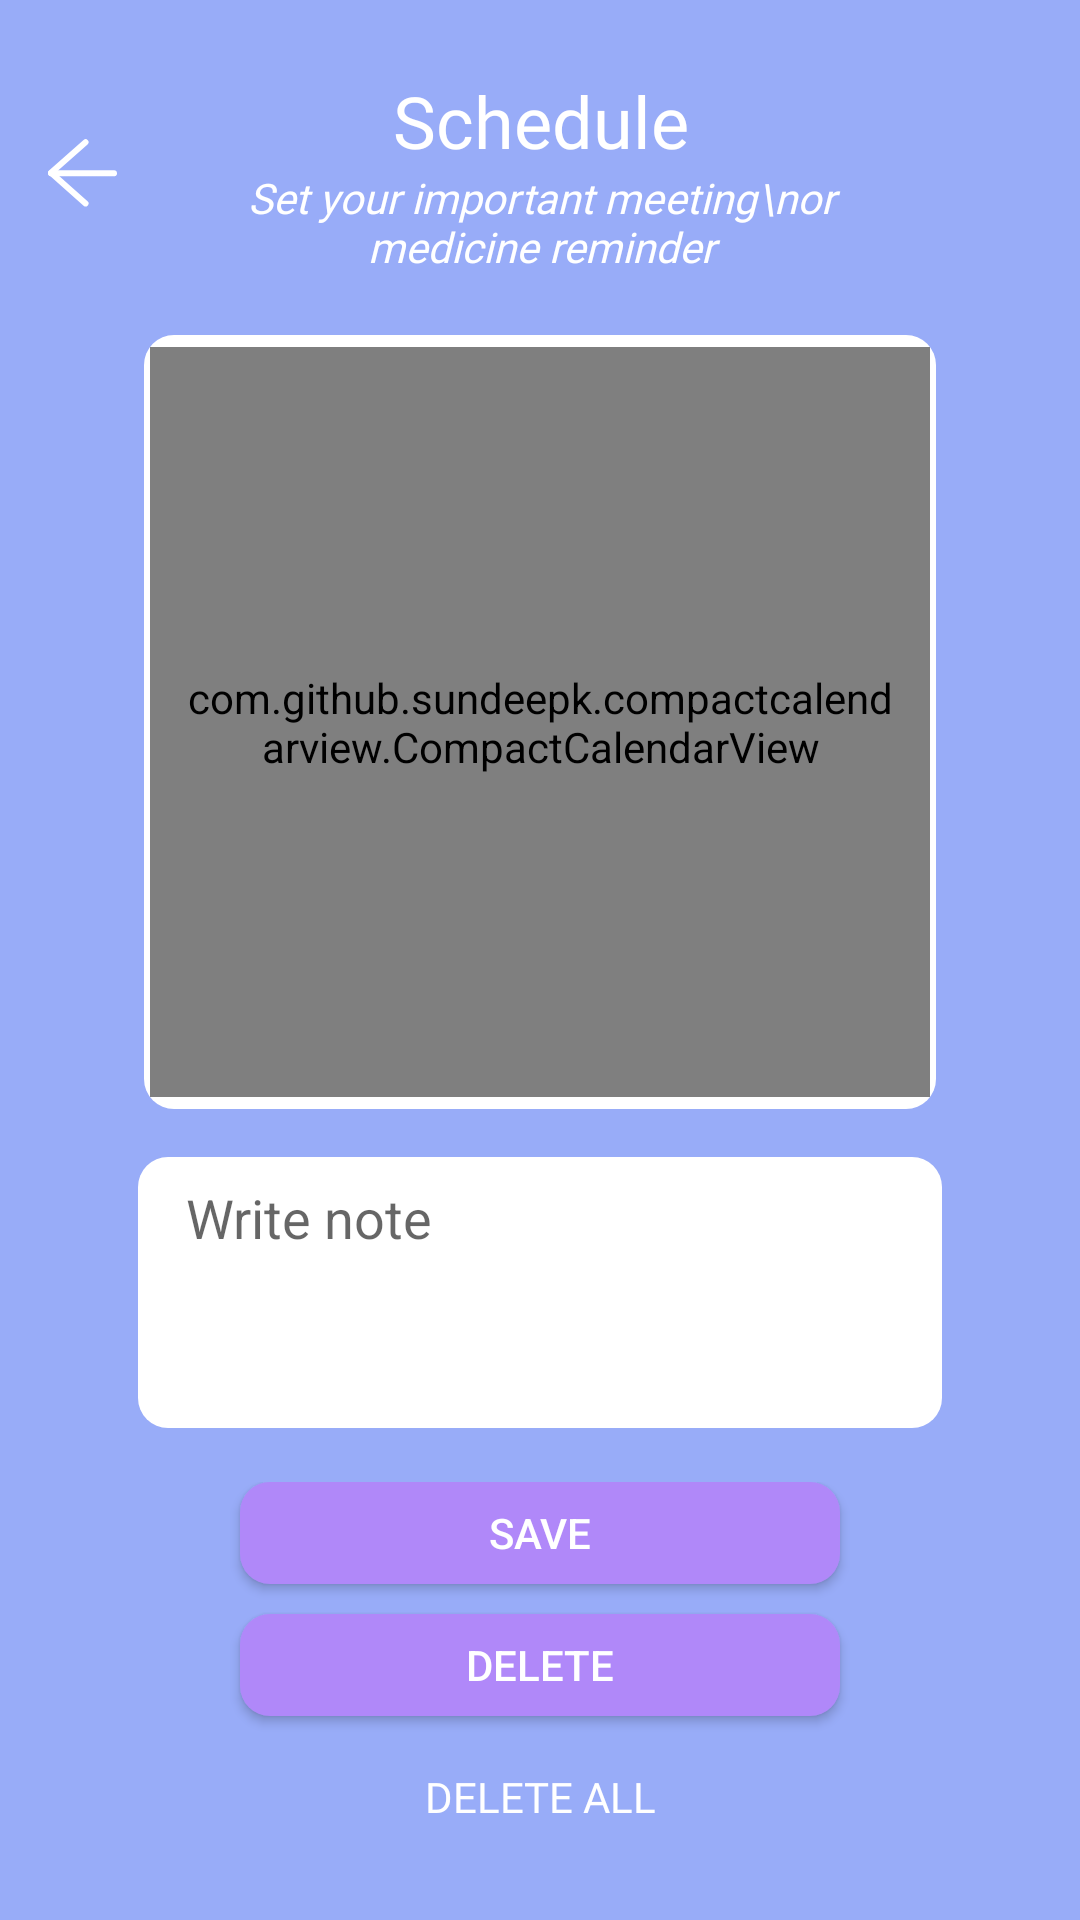

Android layout source for this screen:
<!-- AndroidManifest.xml: application theme Theme.App -->
<!-- res/layout/activity_schedule.xml -->
<?xml version="1.0" encoding="utf-8"?>
<LinearLayout xmlns:android="http://schemas.android.com/apk/res/android"
    xmlns:app="http://schemas.android.com/apk/res-auto"
    xmlns:tools="http://schemas.android.com/tools"
    android:layout_width="match_parent"
    android:layout_height="match_parent"
    android:background="@color/purple_blue"
    android:orientation="vertical"
    tools:context=".Schedule">

    <LinearLayout
        android:layout_width="match_parent"
        android:layout_height="wrap_content"
        android:layout_marginTop="24dp"
        android:layout_weight="0"
        android:orientation="horizontal">

        <ImageButton
            android:id="@+id/back"
            android:layout_width="wrap_content"
            android:layout_height="wrap_content"
            android:layout_gravity="center_vertical"
            android:layout_marginLeft="16dp"
            android:background="@drawable/back_btn"
            android:backgroundTint="@color/white" />

        <LinearLayout
            android:layout_width="match_parent"
            android:layout_height="wrap_content"
            android:layout_gravity="center"
            android:layout_marginEnd="38dp"
            android:layout_weight="0"
            android:orientation="vertical">

            <TextView
                android:id="@+id/header"
                android:layout_width="match_parent"
                android:layout_height="wrap_content"
                android:layout_gravity="center"
                android:fontFamily="@font/roboto_medium"
                android:text="Schedule"
                android:textAlignment="center"
                android:textColor="@color/white"
                android:textSize="24sp" />

            <TextView
                android:layout_width="match_parent"
                android:layout_height="wrap_content"
                android:layout_gravity="center"
                android:layout_marginStart="16dp"
                android:layout_marginTop="0dp"
                android:layout_marginEnd="16dp"
                android:fontFamily="@font/roboto_medium"
                android:text="Set your important meeting\nor medicine reminder"
                android:textAlignment="center"
                android:textColor="@color/white"
                android:textSize="14sp"
                android:textStyle="italic" />
        </LinearLayout>
    </LinearLayout>

    <LinearLayout
        android:layout_width="match_parent"
        android:layout_height="match_parent"
        android:layout_marginStart="20dp"
        android:layout_marginTop="12dp"
        android:layout_marginEnd="20dp"
        android:orientation="vertical">

        <FrameLayout
            android:layout_width="wrap_content"
            android:layout_height="wrap_content"
            android:layout_margin="8dp"
            android:layout_weight="0">

            <ImageView
                android:layout_width="match_parent"
                android:layout_height="match_parent"
                android:layout_marginStart="20dp"
                android:layout_marginEnd="20dp"
                android:background="@drawable/border_radius" />

            <com.github.sundeepk.compactcalendarview.CompactCalendarView
                android:id="@+id/compactcalendar_view"
                android:layout_width="fill_parent"
                android:layout_height="250dp"
                android:layout_marginStart="22dp"
                android:layout_marginTop="4dp"
                android:layout_marginEnd="22dp"
                android:layout_marginBottom="4dp"
                android:paddingLeft="10dp"
                android:paddingRight="10dp"
                app:compactCalendarBackgroundColor="#ffffff"
                app:compactCalendarCurrentDayBackgroundColor="@color/purple"
                app:compactCalendarCurrentSelectedDayBackgroundColor="@color/sky_blue"
                app:compactCalendarMultiEventIndicatorColor="#fff"
                app:compactCalendarTargetHeight="250dp"
                app:compactCalendarTextColor="@color/black"
                app:compactCalendarTextSize="12sp" />
        </FrameLayout>

        <EditText
            android:id="@+id/noteEditText"
            android:layout_width="match_parent"
            android:layout_height="24dp"
            android:layout_gravity="center_vertical"
            android:layout_marginStart="26dp"
            android:layout_marginTop="8dp"
            android:layout_marginEnd="26dp"
            android:layout_weight="1"
            android:background="@drawable/border_radius"
            android:gravity="top"
            android:hint="Write note"
            android:maxLines="1"
            android:inputType="text"
            android:paddingStart="16dp"
            android:paddingTop="8dp"
            app:layout_constraintBottom_toTopOf="@id/addNoteButton"
            app:layout_constraintTop_toBottomOf="@id/compactcalendar_view" />

        <LinearLayout
            android:layout_width="match_parent"
            android:layout_height="wrap_content"
            android:layout_marginStart="20dp"
            android:layout_marginEnd="20dp"
            android:layout_weight="0"
            android:orientation="vertical"
            android:gravity="center"
            android:layout_marginTop="18dp">

            <Button
                android:id="@+id/addNoteButton"
                android:layout_width="200dp"
                android:layout_height="34dp"
                android:layout_gravity="center"
                android:background="@drawable/border_radius"
                android:backgroundTint="@color/purple"
                android:text="Save"
                android:textColor="@color/white"
                app:layout_constraintLeft_toLeftOf="parent"
                app:layout_constraintRight_toRightOf="parent" />

            <Button
                android:id="@+id/deleteNoteBtn"
                android:layout_width="200dp"
                android:layout_height="34dp"
                android:layout_gravity="center"
                android:layout_marginTop="10dp"
                android:background="@drawable/border_radius"
                android:backgroundTint="@color/purple"
                android:text="Delete"
                android:textColor="@color/white"
                app:layout_constraintBottom_toBottomOf="@id/addNoteButton"
                app:layout_constraintLeft_toLeftOf="parent"
                app:layout_constraintRight_toRightOf="parent" />

            <Button
                android:id="@+id/deleteAllNoteBtn"
                android:layout_width="164dp"
                android:layout_height="34dp"
                android:layout_gravity="center"
                android:layout_marginTop="10dp"
                android:background="@null"
                android:backgroundTint="@color/sky_blue"
                android:fontFamily="@font/roboto_medium"
                android:text="Delete All"
                android:textColor="@color/white"
                app:layout_constraintBottom_toBottomOf="@id/addNoteButton"
                app:layout_constraintLeft_toLeftOf="parent"
                app:layout_constraintRight_toRightOf="parent"
                android:layout_marginBottom="24dp"/>
        </LinearLayout>
    </LinearLayout>


</LinearLayout>
<!-- resources referenced by this layout -->
<resources>
  <color name="black">#FF000000</color>
  <color name="purple">#B088F9</color>
  <color name="purple_blue">#98ACF8</color>
  <color name="sky_blue">#BEDCFA</color>
  <color name="white">#FFFFFFFF</color>
  <!-- drawable back_btn: png bitmap (drawable-hdpi, 580 bytes) -->
  <!-- drawable border_radius (drawable) -->
  <?xml version="1.0" encoding="UTF-8"?>
  <shape xmlns:android="http://schemas.android.com/apk/res/android">
  
      <corners
          android:radius="10dp"
          />
  
      <solid
          android:color="#ffffff"
          />
  
  </shape>
  <style name="Theme.App" parent="Theme.AppCompat.Light.NoActionBar">
          
          <item name="colorPrimary">@color/white</item>
          <item name="colorPrimaryVariant">@color/purple_blue</item>
          <item name="colorOnPrimary">@color/white</item>
          
          <item name="colorSecondary">@color/sky_blue</item>
          <item name="colorSecondaryVariant">@color/light_purple</item>
          <item name="colorOnSecondary">@color/black</item>
          
          <item name="android:statusBarColor" tools:targetApi="l">?attr/colorPrimaryVariant</item>
          
      </style>
  <color name="light_purple">#DA9FF9</color>
</resources>
